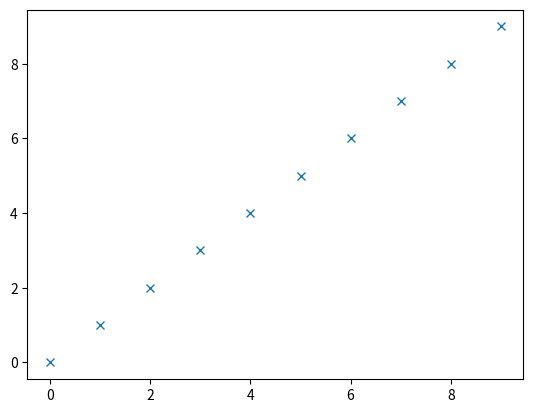

The matplotlib source for this figure: (Note: this script raises an exception after producing the figure.)
# -*- coding: utf-8 -*-

import matplotlib.pyplot as plt
import numpy as np


# This chapter is dedicated to `matplotlib`. Usage of `matplotlib` is generally
# beautiful and fun. Try to execute following code

fig, ax1 = plt.subplots()
ax1.plot(range(10), 'x')
plt.savefig('./formd/fig1.png')

# If usage was succesfull, try another one. If not, do not be upset and find
# someone who can help you

fig, ax2 = plt.subplots()
ax2.plot(np.arange(10)**2, 'x')
plt.savefig('./formd/fig2.png')

# Since I've reached my limit of useful information, I will quote my
# favourite parts from John Cheevers's short stories.
# ## The Wrysons

# Irene Wryson's oddness centered on a dream. She dreamed once or twice a month
# that someone - some enemy or  hapless American pilot - had exploded a
# hydrogen bomb. In the light of day, her dream was inadmissible, for she
# could not relate it to her garden, her interest in upzoning, or her
# comefortable way of life.  The dream cost her much in energy and composure,
# and often left her deeply depressed. Its sequence of events varied, but it
# usually went like this.

x = np.linspace(0, 4*np.pi, 100)
y = np.sin(x)
fig, ax3 = plt.subplots()
ax3.plot(x, y)
plt.savefig('./formd/fig3.png')

# The dream was set in Shady Hill - she dreamed that she woke in her own bed.
# Donald was always gone. She was at once aware of the fact that the bomb had
# exploded. Mattress stuffing and a trickle of brown water were coming through
# a big hole in the ceiling. The sky was gray - lightless - although there
# were in the west a few threads of red light, like those charming vapor
# trails we see in the air after the sun has set. She didn’t know if these were
# vapor trails or some part of that force that would destroy the marrow in her
# bones. The gray air seemed final.

fig, ax4 = plt.subplots()
ax4.plot(x, np.sin(x), '-')
ax4.plot(x, np.cos(x), '--')
ax4.plot(x, np.exp(-(x-1)**2), '-.')
ax4.plot(x[::10], x[::10]/10, 'x')
plt.savefig('./formd/fig4.png')

# And how could she lean across the breakfast table and explain her pallor to
# her husky husband with this detailed vision of the end of the world? He
# would have laughed his jackass laugh.
